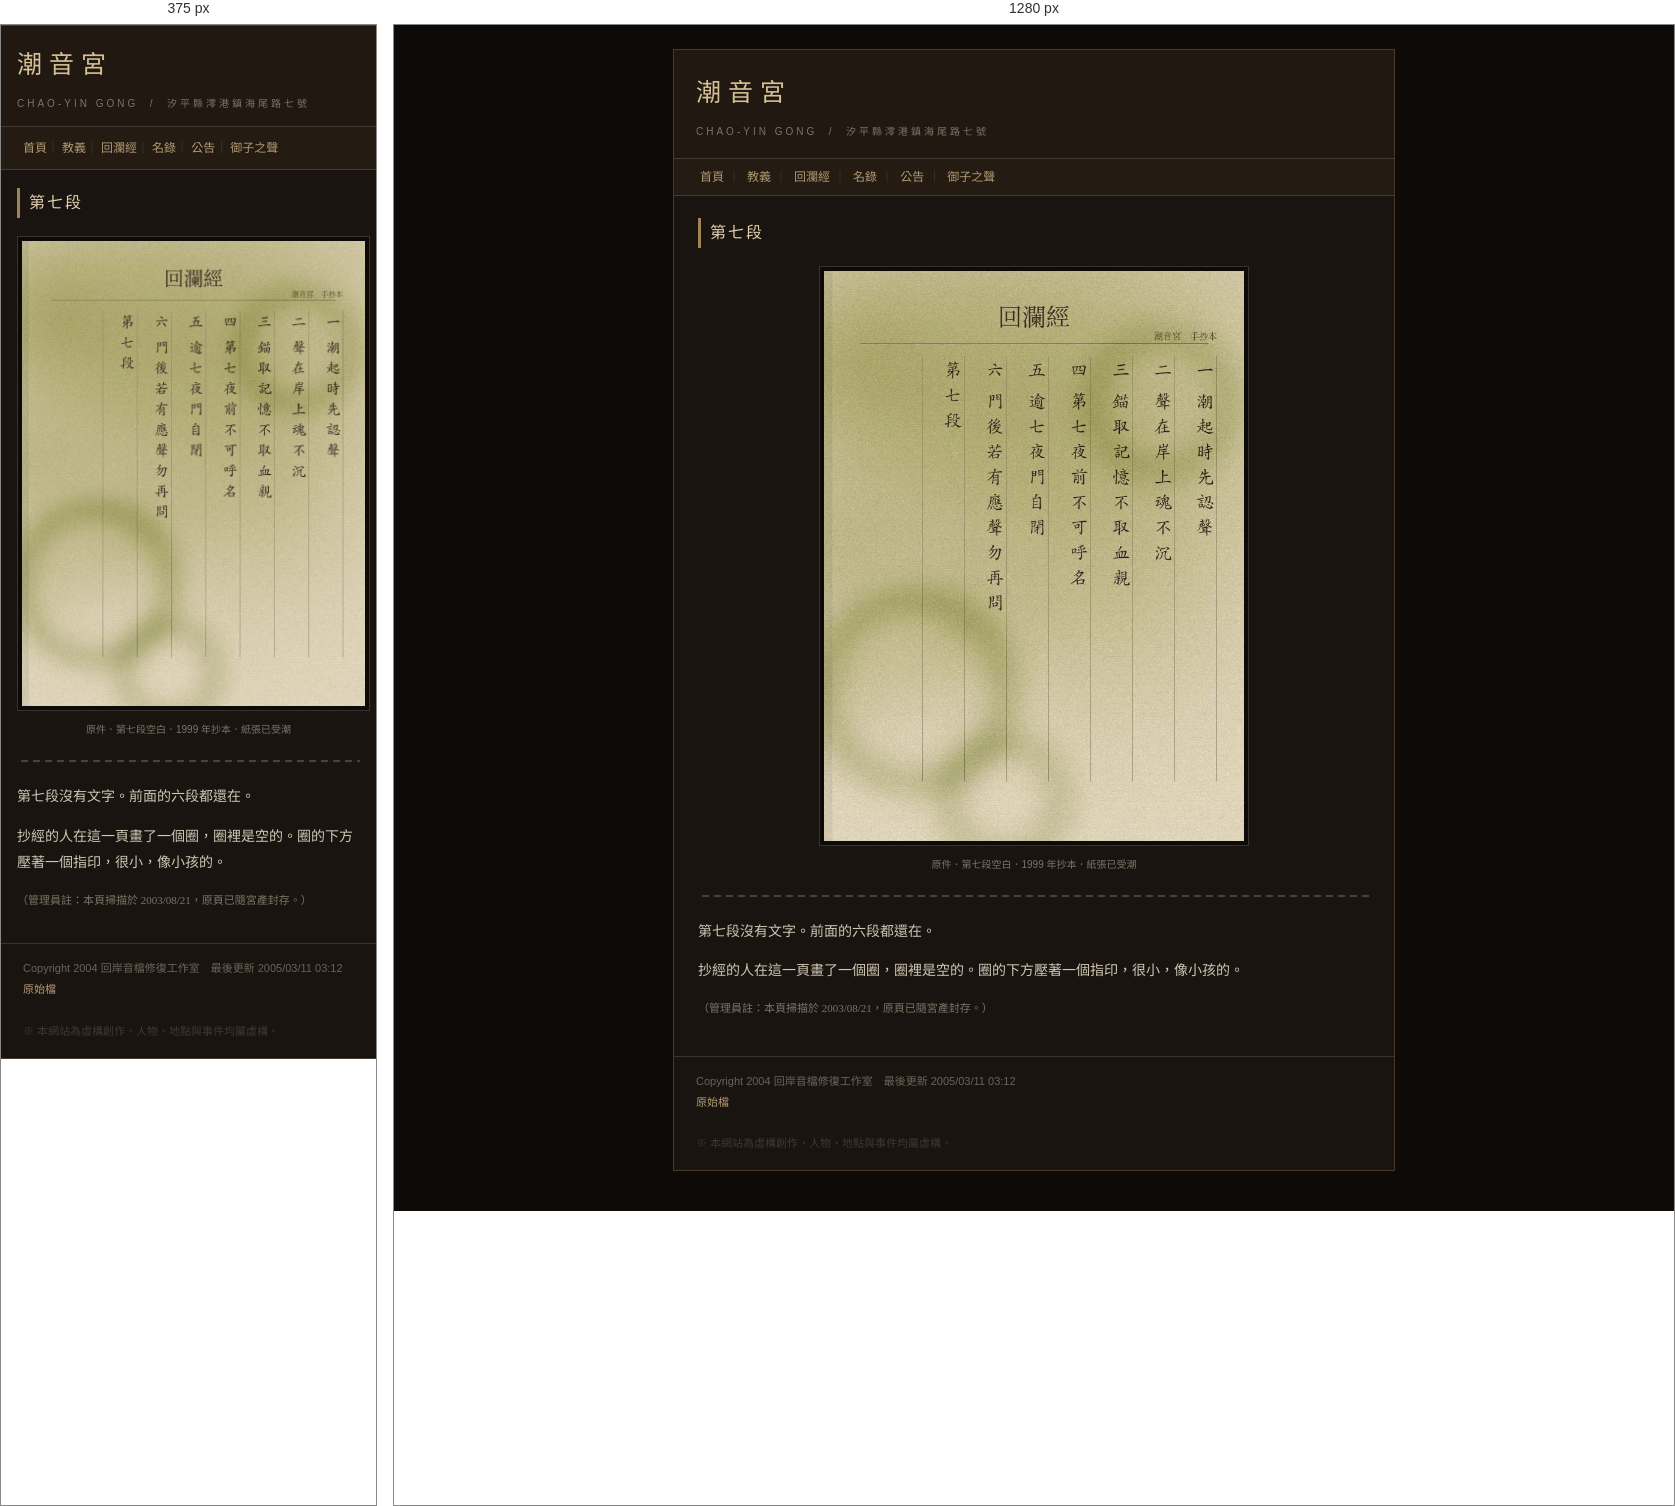
Rendered at 375 px and 1280 px, left to right.

<!-- file: scripture7.html -->
<!DOCTYPE HTML PUBLIC "-//W3C//DTD HTML 4.01 Transitional//EN">
<html lang="zh-Hant">
<head>
<meta name="viewport" content="width=device-width, initial-scale=1">
<meta http-equiv="Content-Type" content="text/html; charset=utf-8">
<title>第七段 - 潮音宮</title>
<link rel="stylesheet" href="../css/old.css">
</head>
<body class="y1999">
<div class="page">

  <div class="head">
    <div class="logo">潮音宮</div>
    <div class="sub">CHAO-YIN GONG &nbsp;/&nbsp; 汐平縣澪港鎮海尾路七號</div>
  </div>

  <div class="nav">
    <a href="index.html">首頁</a>｜
    <a href="doctrine.html">教義</a>｜
    <a href="scripture.html">回瀾經</a>｜
    <a href="roster.html">名錄</a>｜
    <a href="notice.html">公告</a>｜
    <a href="voice.html">御子之聲</a>
  </div>

  <div class="body">
    <h2>第七段</h2>

    <p style="text-align:center;margin:18px 0 4px;">
      <img class="scan" src="../assets/img/scripture_seventh.jpg" width="420" height="570" alt="回瀾經第七段，原件缺頁" style="display:inline-block;">
    </p>
    <p class="caption" style="text-align:center;">原件．第七段空白．1999 年抄本．紙張已受潮</p>

    <div class="divider"></div>
    <p>第七段沒有文字。前面的六段都還在。</p>
    <p>抄經的人在這一頁畫了一個圈，圈裡是空的。圈的下方壓著一個指印，很小，像小孩的。</p>
    <p class="small gray">（管理員註：本頁掃描於 2003/08/21，原頁已隨宮產封存。）</p>

  </div>

  <div class="foot">
    Copyright 2004 回岸音檔修復工作室　最後更新 2005/03/11 03:12<br>
    <a class="src" href="#" data-src="sub.chaoyin/scripture7.html">原始檔</a><br><br><span style="color:#3f3830;">※ 本網站為虛構創作，人物、地點與事件均屬虛構。</span>
  </div>

</div>
<script>window.HL_VIEWER="../_v/viewer.html";</script>
<script src="../js/site.js"></script>
</body>
</html>


/* @media block from old.css */
@media (max-width: 820px) {
  body { padding: 0; }
  .page { width: 100%; border-left: 0; border-right: 0; }
  .body { padding: 18px 16px 22px; }
  .nav { line-height: 2.2; }
  .head { padding: 16px 16px 12px; }
  .logo { font-size: 20px; letter-spacing: 2px; }
  img { max-width: 100%; height: auto !important; }
  .float-right, .float-left { float: none !important; width: auto !important; margin: 0 0 12px; }
  table.list { font-size: 12px; }
  input[type=text] { width: 100%; box-sizing: border-box; }
}

/* @media block from old.css */
@media (max-width: 820px) {
  table.list { width: 100% !important; }
  table.list td { word-break: break-word; }
  .stack,
  .stack > tr,
  .stack > tbody > tr,
  .stack > tr > td,
  .stack > tbody > tr > td { display: block; width: 100% !important; }
  .stack > tr > td.col-left,
  .stack > tbody > tr > td.col-left { padding: 0 0 14px 0 !important; }
  .stack > tr > td.col-right,
  .stack > tbody > tr > td.col-right { padding: 0 !important; }
  .stack .photo { width: 100% !important; max-width: 340px; }
  .stack .photo img { width: 100% !important; height: auto !important; }
  .ending { padding: 18px 0 6px; }
  .player .row, .player .btns { gap: 8px; }
  .bbs { font-size: 11px; padding: 10px; }
  .nav a { display: inline-block; padding: 1px 0; }
}

/* @media block from old.css */
@media (max-width: 820px) {
  body.y1999 .page, body.y2003 .page {
    width: 100% !important;
    border-left: 0; border-right: 0;
  }
}